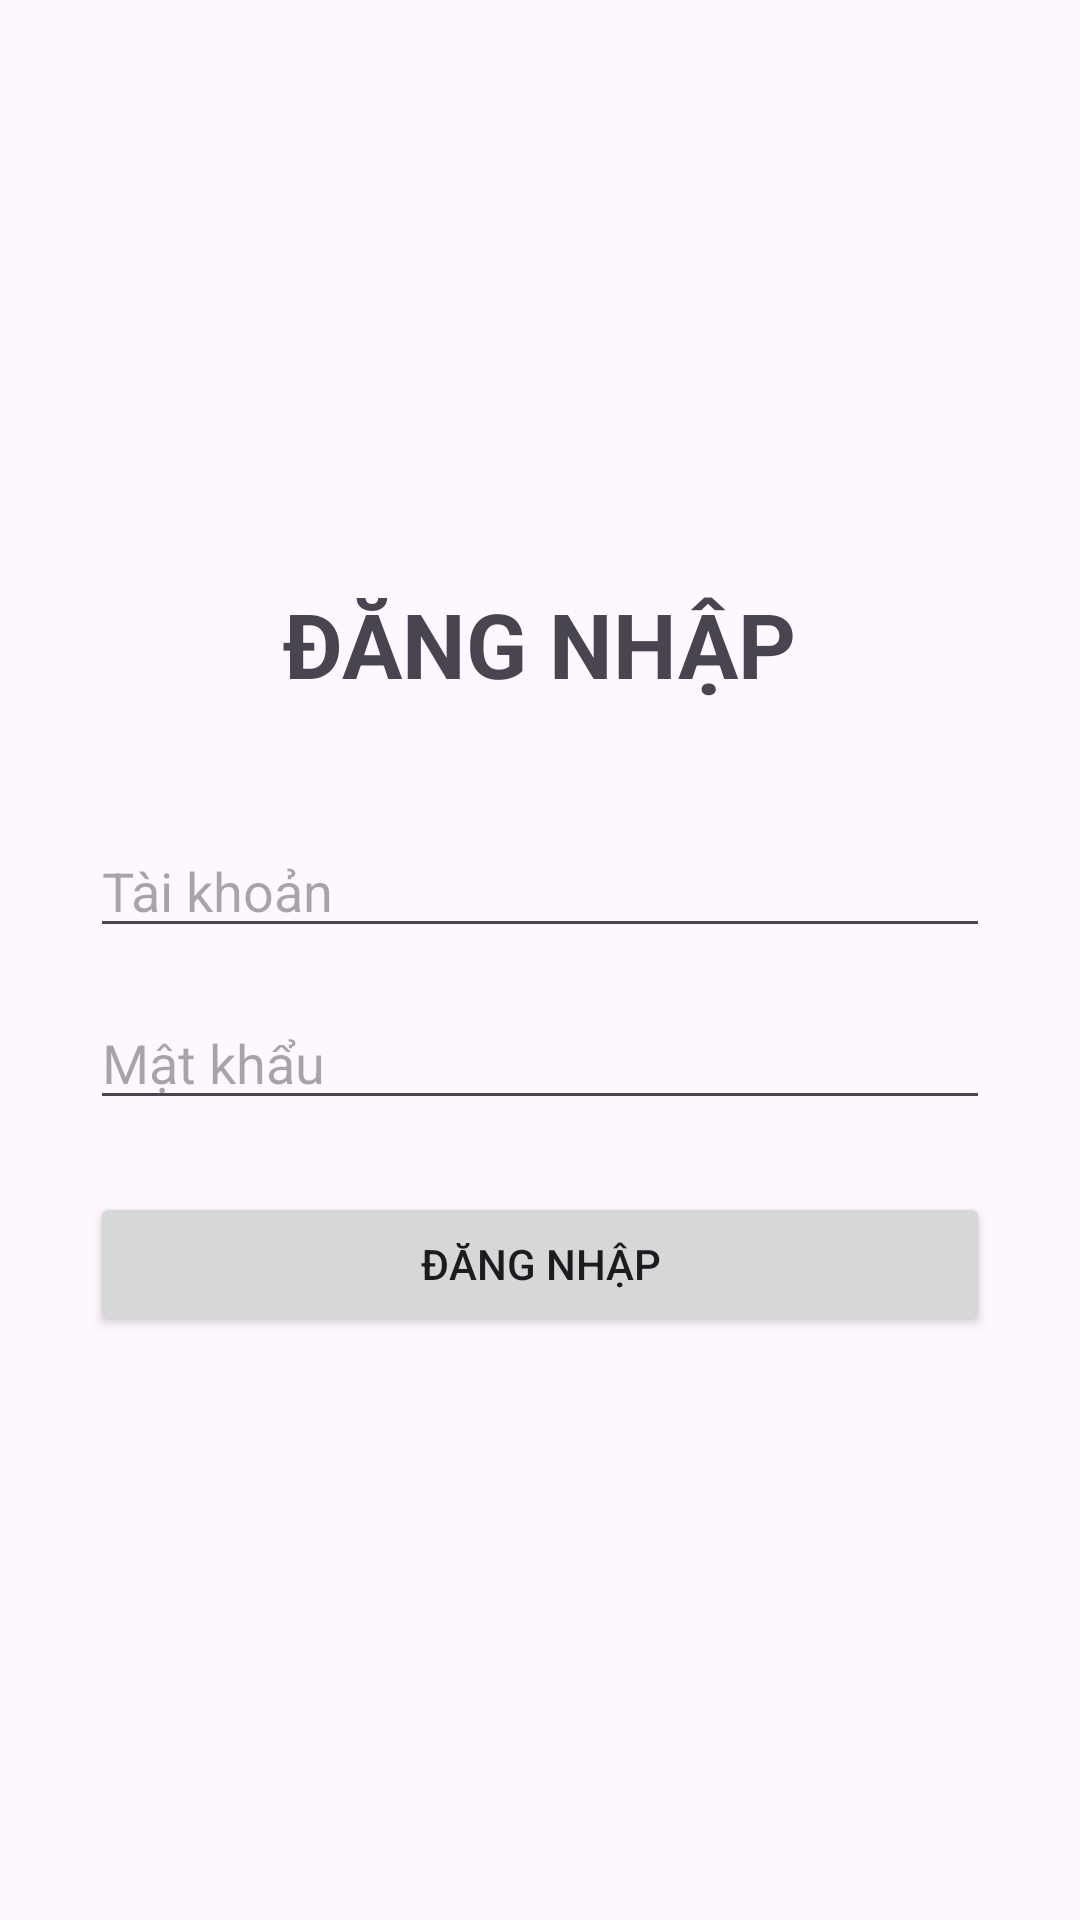

Produce the Android XML layout that renders to this screen, including the resource entries it uses.
<!-- AndroidManifest.xml: application theme Theme.TH02_app -->
<!-- res/layout/activity_main.xml -->
<?xml version="1.0" encoding="utf-8"?>
<LinearLayout xmlns:android="http://schemas.android.com/apk/res/android"
    android:id="@+id/main"
    android:layout_width="match_parent"
    android:layout_height="match_parent"
    android:orientation="vertical"
    android:gravity="center"
    android:padding="30dp">

    <TextView
        android:layout_width="wrap_content"
        android:layout_height="wrap_content"
        android:text="ĐĂNG NHẬP"
        android:textSize="30sp"
        android:textStyle="bold"
        android:layout_marginBottom="40dp" />

    <EditText
        android:id="@+id/edtTaiKhoan"
        android:layout_width="match_parent"
        android:layout_height="wrap_content"
        android:hint="Tài khoản"
        android:inputType="text"
        android:layout_marginBottom="16dp" />

    <EditText
        android:id="@+id/edtMatKhau"
        android:layout_width="match_parent"
        android:layout_height="wrap_content"
        android:hint="Mật khẩu"
        android:inputType="textPassword"
        android:layout_marginBottom="24dp" />

    <Button
        android:id="@+id/btnDangNhap"
        android:layout_width="match_parent"
        android:layout_height="wrap_content"
        android:text="ĐĂNG NHẬP" />

</LinearLayout>
<!-- resources referenced by this layout -->
<resources>
  <style name="Theme.TH02_app" parent="Base.Theme.TH02_app" />
  <style name="Base.Theme.TH02_app" parent="Theme.Material3.DayNight.NoActionBar">
          
          
      </style>
</resources>
